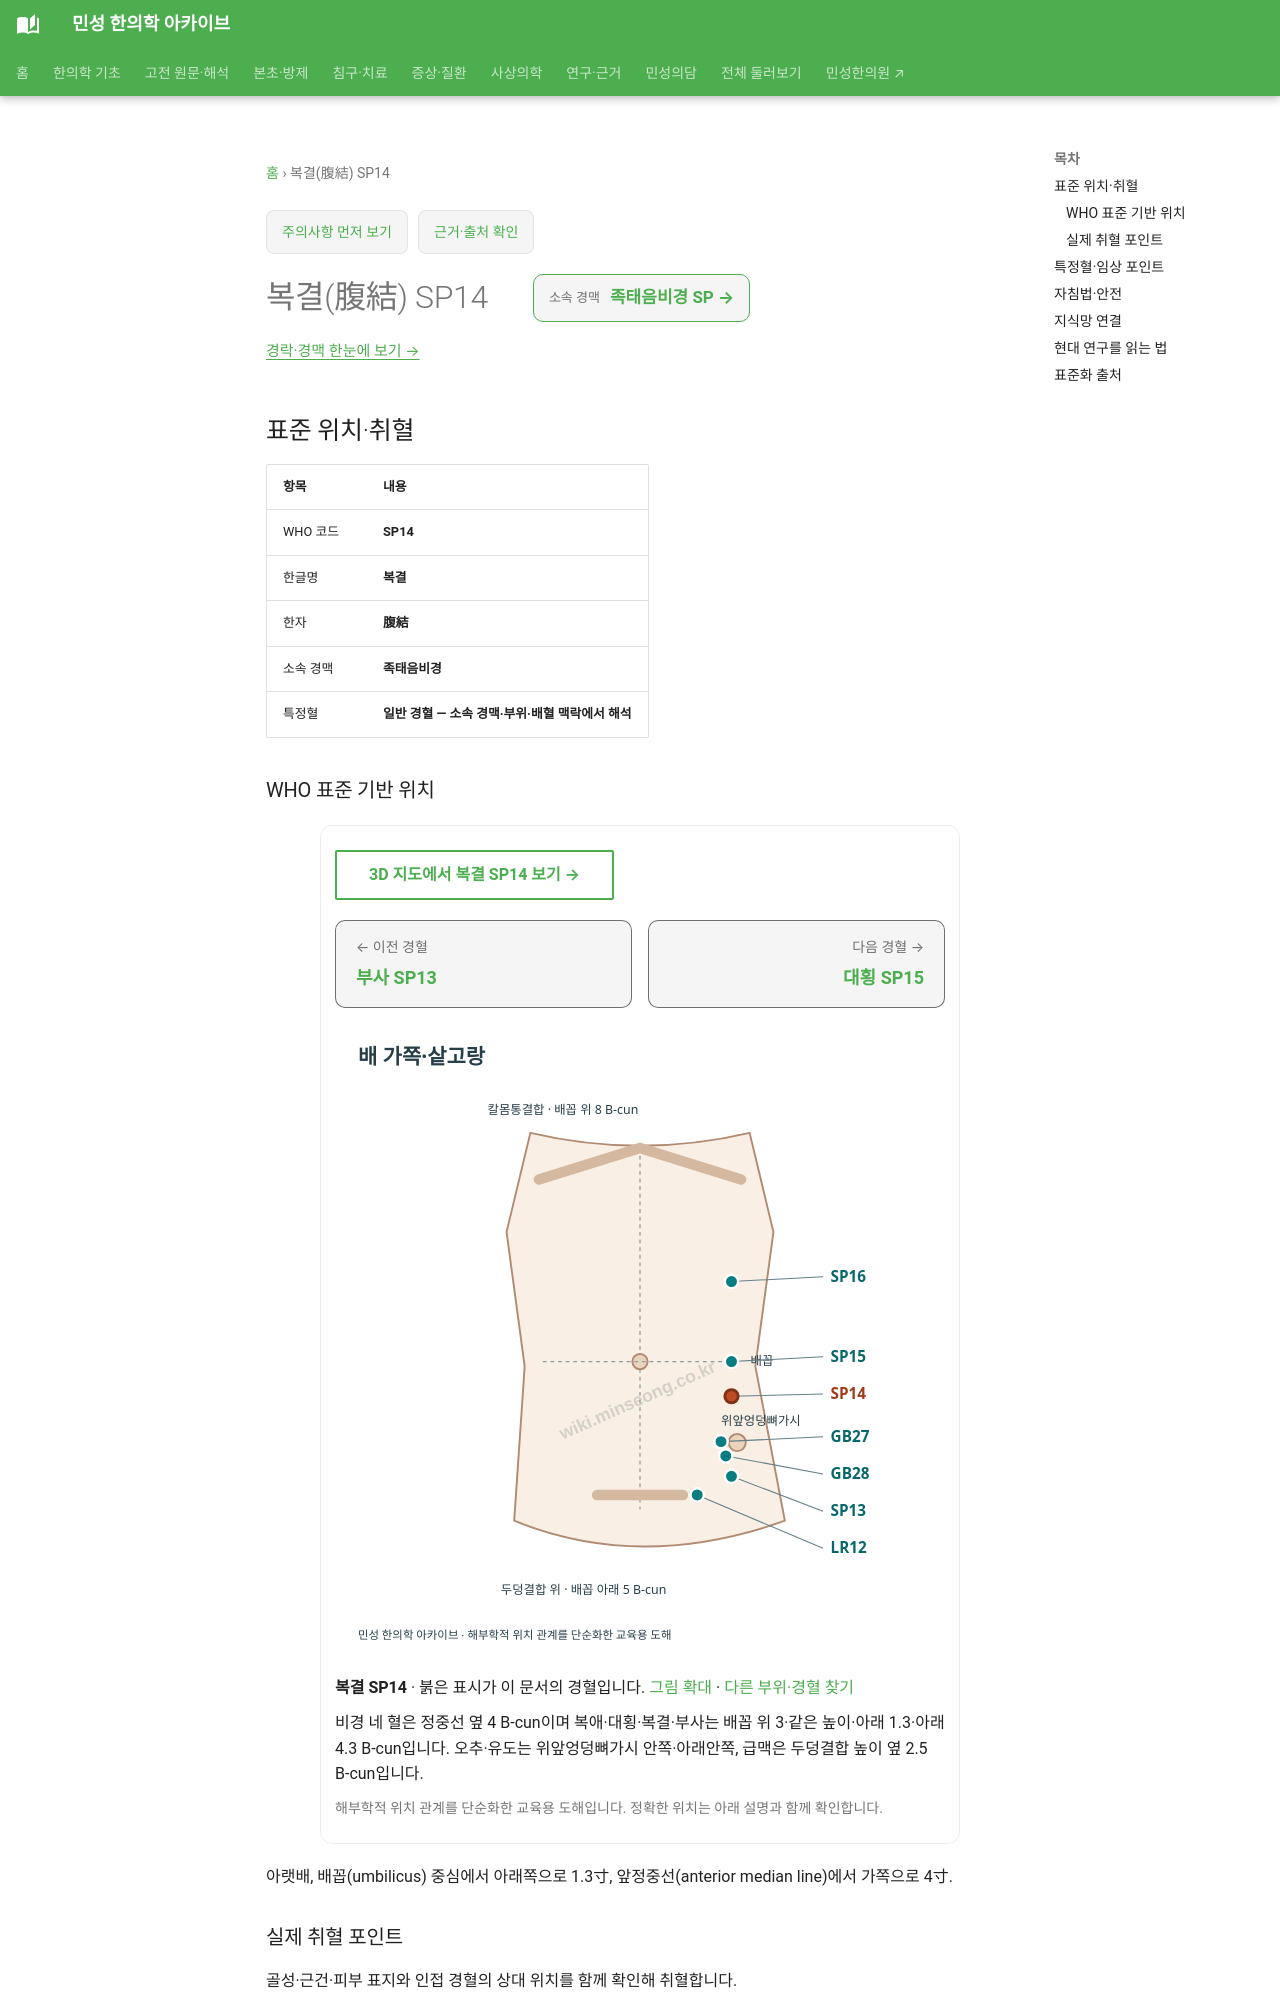

repository: joowon1111/minseong-korean-medicine-wiki · page: acupuncture/points/sp14/index.html · generator: mkdocs

---
title: 복결(腹結) SP14
description: 복결 SP14 표준 위치·취혈·임상 지식망
status: 검토완료
last_reviewed: 2026-08-22
---
# 복결(腹結) SP14

<!-- MS_ACUPOINT_ATLAS_43_START -->
## 표준 위치·취혈

| 항목 | 내용 |
|---|---|
| WHO 코드 | **SP14** |
| 한글명 | **복결** |
| 한자 | **腹結** |
| 소속 경맥 | **족태음비경** |
| 특정혈 | **일반 경혈 — 소속 경맥·부위·배혈 맥락에서 해석** |

### WHO 표준 기반 위치

아랫배, 배꼽(umbilicus) 중심에서 아래쪽으로 1.3寸, 앞정중선(anterior median line)에서 가쪽으로 4寸.

### 실제 취혈 포인트

골성·근건·피부 표지와 인접 경혈의 상대 위치를 함께 확인해 취혈합니다.
